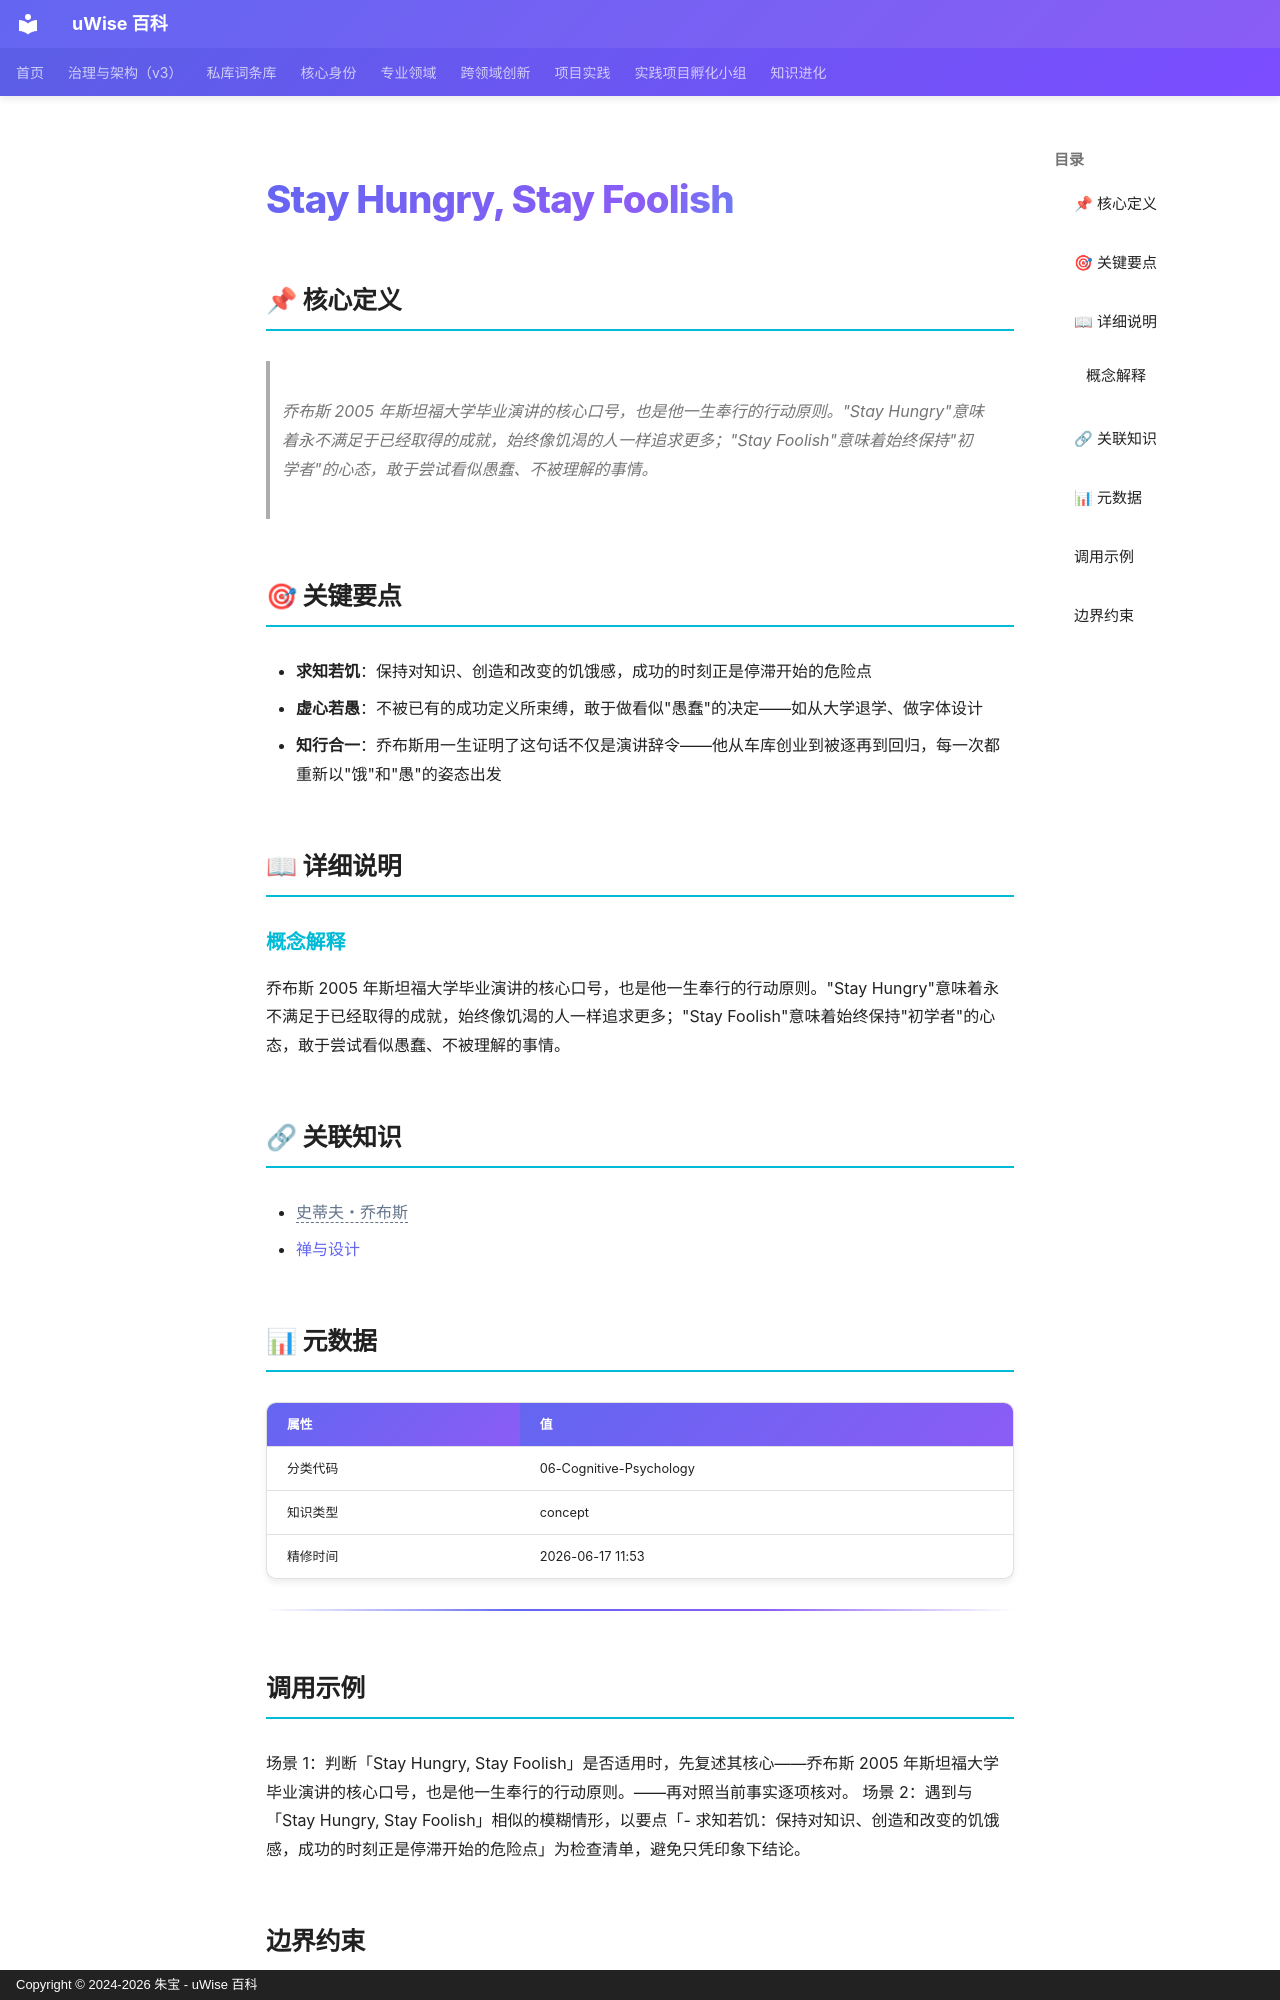

repository: zhubao315/uWise · page: vault-encyclopedia/stay-hungry-stay-foolish-md-4352f4f0/index.html · generator: mkdocs · copyright: Copyright © 2024-2026 朱宝 - uWise 百科

---
title: "Stay Hungry, Stay Foolish"
description: "乔布斯 2005 年斯坦福大学毕业演讲的核心口号，也是他一生奉行的行动原则。\"Stay Hungry\"意味着永不满足于已经取得的成就，始终像饥渴的人一样追求更多；\"Stay Foolish\"意味着始终保持\"初学者\"的心态，敢于尝试看似愚蠢、不被理解的事情。"
---

# Stay Hungry, Stay Foolish

## 📌 核心定义

> 乔布斯 2005 年斯坦福大学毕业演讲的核心口号，也是他一生奉行的行动原则。"Stay Hungry"意味着永不满足于已经取得的成就，始终像饥渴的人一样追求更多；"Stay Foolish"意味着始终保持"初学者"的心态，敢于尝试看似愚蠢、不被理解的事情。

## 🎯 关键要点

- **求知若饥**：保持对知识、创造和改变的饥饿感，成功的时刻正是停滞开始的危险点
- **虚心若愚**：不被已有的成功定义所束缚，敢于做看似"愚蠢"的决定——如从大学退学、做字体设计
- **知行合一**：乔布斯用一生证明了这句话不仅是演讲辞令——他从车库创业到被逐再到回归，每一次都重新以"饿"和"愚"的姿态出发

## 📖 详细说明

### 概念解释
乔布斯 2005 年斯坦福大学毕业演讲的核心口号，也是他一生奉行的行动原则。"Stay Hungry"意味着永不满足于已经取得的成就，始终像饥渴的人一样追求更多；"Stay Foolish"意味着始终保持"初学者"的心态，敢于尝试看似愚蠢、不被理解的事情。


## 🔗 关联知识

- <span class="uw-unresolved" data-target="史蒂夫・乔布斯" title="未解析的双链目标：史蒂夫・乔布斯">史蒂夫・乔布斯</span>
- [禅与设计](../md-c3128ff9/)

## 📊 元数据

| 属性 | 值 |
|------|-----|
| 分类代码 | 06-Cognitive-Psychology |
| 知识类型 | concept |
| 精修时间 | 2026-06-17 11:53 |

---

## 调用示例

场景 1：判断「Stay Hungry, Stay Foolish」是否适用时，先复述其核心——乔布斯 2005 年斯坦福大学毕业演讲的核心口号，也是他一生奉行的行动原则。——再对照当前事实逐项核对。
场景 2：遇到与「Stay Hungry, Stay Foolish」相似的模糊情形，以要点「- 求知若饥：保持对知识、创造和改变的饥饿感，成功的时刻正是停滞开始的危险点」为检查清单，避免只凭印象下结论。
